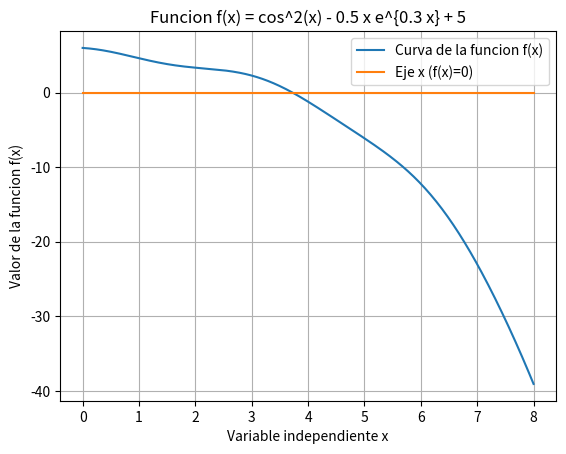

Reproduce this figure in Python.
import math
import numpy as np
import matplotlib.pyplot as plt

def f(x):
    return math.cos(x)**2 - 0.5 * x * math.exp(0.3 * x) + 5.0
    
def main():

    xs_fun = np.linspace(0.0, 8.0, 400)
    ys_fun = [f(x) for x in xs_fun]

    plt.figure()
    plt.plot(xs_fun, ys_fun, label="Curva de la funcion f(x)")
    plt.plot(xs_fun, [0.0] * len(xs_fun), label="Eje x (f(x)=0)")
    plt.xlabel("Variable independiente x")
    plt.ylabel("Valor de la funcion f(x)")
    plt.title("Funcion f(x) = cos^2(x) - 0.5 x e^{0.3 x} + 5")
    plt.legend()
    plt.grid(True)

    plt.show()

if __name__ == "__main__":
    main()
